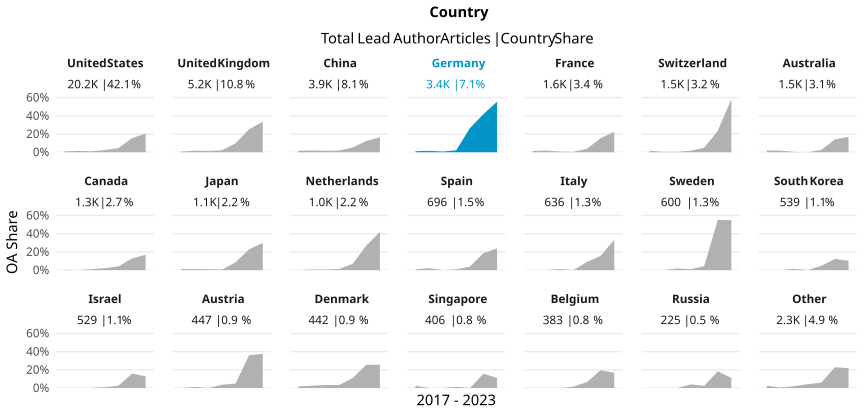

The data file committed next to this chart (first rows):
country_name_fct, cr_year, articles, cc_total, prop
United States, '17, 2809, 23, 0.008188
United States, '18, 3083, 48, 0.01557
United States, '19, 3180, 35, 0.01101
United States, '20, 3271, 79, 0.02415
United States, '21, 3396, 156, 0.04594
United States, '22, 3303, 515, 0.1559
United States, '23, 1140, 234, 0.2053
United Kingdom, '17, 723, 5, 0.006916
United Kingdom, '18, 785, 14, 0.01783
United Kingdom, '19, 842, 12, 0.01425
United Kingdom, '20, 861, 19, 0.02207
United Kingdom, '21, 887, 87, 0.09808
United Kingdom, '22, 823, 209, 0.2539
United Kingdom, '23, 266, 89, 0.3346
China, '17, 284, 5, 0.01761
China, '18, 429, 8, 0.01865
China, '19, 523, 9, 0.01721
China, '20, 637, 12, 0.01884
China, '21, 749, 39, 0.05207
China, '22, 921, 115, 0.1249
China, '23, 343, 56, 0.1633
Germany, '17, 439, 5, 0.01139
Germany, '18, 514, 8, 0.01556
Germany, '19, 526, 4, 0.007605
Germany, '20, 521, 11, 0.02111
Germany, '21, 564, 149, 0.2642
Germany, '22, 606, 254, 0.4191
Germany, '23, 214, 119, 0.5561
France, '17, 223, 3, 0.01345
France, '18, 264, 5, 0.01894
France, '19, 275, 2, 0.007273
France, '20, 235, 1, 0.004255
France, '21, 234, 9, 0.03846
France, '22, 278, 43, 0.1547
France, '23, 98, 22, 0.2245
Switzerland, '17, 187, 3, 0.01604
Switzerland, '18, 247, 1, 0.004049
Switzerland, '19, 256, 1, 0.003906
Switzerland, '20, 247, 4, 0.01619
Switzerland, '21, 264, 13, 0.04924
Switzerland, '22, 259, 61, 0.2355
Switzerland, '23, 77, 45, 0.5844
Australia, '17, 195, 4, 0.02051
Australia, '18, 234, 4, 0.01709
Australia, '19, 229, 1, 0.004367
Australia, '20, 267, 0, 0
Australia, '21, 237, 6, 0.02532
Australia, '22, 262, 37, 0.1412
Australia, '23, 77, 13, 0.1688
Canada, '17, 212, 1, 0.004717
Canada, '18, 178, 0, 0
Canada, '19, 204, 2, 0.009804
Canada, '20, 219, 5, 0.02283
Canada, '21, 194, 8, 0.04124
Canada, '22, 233, 30, 0.1288
Canada, '23, 65, 11, 0.1692
Japan, '17, 165, 2, 0.01212
Japan, '18, 162, 2, 0.01235
Japan, '19, 186, 2, 0.01075
Japan, '20, 158, 1, 0.006329
... 87 more rows
